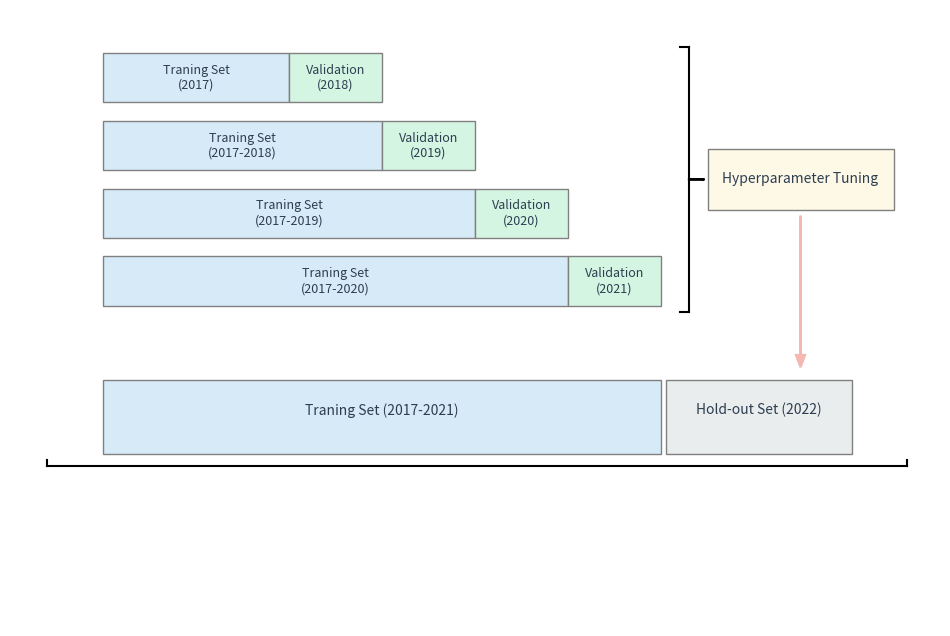

Recreate this plot in Python. (Note: this script raises an exception after producing the figure.)
import matplotlib.pyplot as plt
import matplotlib.patches as patches

# Define colors (approximating from the image)
color_train = '#D6EAF8'  # Light blue
color_val = '#D5F5E3'    # Light green
color_hyper = '#FEF9E7'  # Light yellow
color_holdout = '#EAEDED' # Light grey
color_arrow = '#F5B7B1'  # Light red
text_color = '#2C3E50' # Dark grey/black for text

# Create the figure and axes
fig, ax = plt.subplots(figsize=(12, 8))
ax.set_xlim(0, 10)
ax.set_ylim(0, 10)
ax.axis('off') # Turn off the axis lines and labels

# --- Plotting the expanding training/validation sets ---
y_start = 8.5
bar_height = 0.8
gap = 0.3 # Gap between bars

# Set 1: Train (2017), Val (2018)
ax.add_patch(patches.Rectangle((1, y_start), 2, bar_height, facecolor=color_train, edgecolor='grey'))
ax.text(2, y_start + bar_height/2, "Traning Set\n(2017)", ha='center', va='center', fontsize=9, color=text_color)
ax.add_patch(patches.Rectangle((3, y_start), 1, bar_height, facecolor=color_val, edgecolor='grey'))
ax.text(3.5, y_start + bar_height/2, "Validation\n(2018)", ha='center', va='center', fontsize=9, color=text_color)

# Set 2: Train (2017-2018), Val (2019)
y_start -= (bar_height + gap)
ax.add_patch(patches.Rectangle((1, y_start), 3, bar_height, facecolor=color_train, edgecolor='grey'))
ax.text(2.5, y_start + bar_height/2, "Traning Set\n(2017-2018)", ha='center', va='center', fontsize=9, color=text_color)
ax.add_patch(patches.Rectangle((4, y_start), 1, bar_height, facecolor=color_val, edgecolor='grey'))
ax.text(4.5, y_start + bar_height/2, "Validation\n(2019)", ha='center', va='center', fontsize=9, color=text_color)

# Set 3: Train (2017-2019), Val (2020)
y_start -= (bar_height + gap)
ax.add_patch(patches.Rectangle((1, y_start), 4, bar_height, facecolor=color_train, edgecolor='grey'))
ax.text(3, y_start + bar_height/2, "Traning Set\n(2017-2019)", ha='center', va='center', fontsize=9, color=text_color)
ax.add_patch(patches.Rectangle((5, y_start), 1, bar_height, facecolor=color_val, edgecolor='grey'))
ax.text(5.5, y_start + bar_height/2, "Validation\n(2020)", ha='center', va='center', fontsize=9, color=text_color)

# Set 4: Train (2017-2020), Val (2021)
y_start -= (bar_height + gap)
ax.add_patch(patches.Rectangle((1, y_start), 5, bar_height, facecolor=color_train, edgecolor='grey'))
ax.text(3.5, y_start + bar_height/2, "Traning Set\n(2017-2020)", ha='center', va='center', fontsize=9, color=text_color)
ax.add_patch(patches.Rectangle((6, y_start), 1, bar_height, facecolor=color_val, edgecolor='grey'))
ax.text(6.5, y_start + bar_height/2, "Validation\n(2021)", ha='center', va='center', fontsize=9, color=text_color)

# --- Plotting the Hyperparameter Tuning box and arrow ---
hyper_y_start = y_start + (8.5 - y_start + bar_height) / 2 - 0.5 # Center vertically with the block of sets
hyper_box_x = 7.5
hyper_box_width = 2
hyper_box_height = 1
ax.add_patch(patches.Rectangle((hyper_box_x, hyper_y_start), hyper_box_width, hyper_box_height, facecolor=color_hyper, edgecolor='grey'))
ax.text(hyper_box_x + hyper_box_width/2, hyper_y_start + hyper_box_height/2, "Hyperparameter Tuning", ha='center', va='center', fontsize=10, color=text_color)

# Arrow from Hyperparameter Tuning
arrow_start_y = hyper_y_start -0.1
arrow_end_y = y_start - (bar_height + gap) + 0.1 # Pointing towards the next stage
arrow_x = hyper_box_x + hyper_box_width/2
ax.arrow(arrow_x, arrow_start_y, 0, arrow_end_y - arrow_start_y,
         head_width=0.1, head_length=0.2, fc=color_arrow, ec=color_arrow, length_includes_head=True, lw=1.5)

# Arrow pointiung Hyperparameter Tuning
arrow_start_hyper_y = hyper_y_start + 0.5
arrow_start_hyper_x = hyper_box_x - 0.2

ax.arrow(arrow_start_hyper_x, arrow_start_hyper_y, 0.16, 0,
         color='black',lw=1.5)

# --- Plotting the final Training and Hold-out Set ---
final_y_start = y_start - (bar_height + gap) - (bar_height + gap) # Position below the arrow
final_bar_height = 1.2
train_hold_gap = 0.05

ax.add_patch(patches.Rectangle((1, final_y_start- 0.2), 6, final_bar_height, facecolor=color_train, edgecolor='grey'))
ax.text(1 + 6/2, final_y_start + final_bar_height/2-0.1, "Traning Set (2017-2021)", ha='center', va='center', fontsize=10, color=text_color)
ax.add_patch(patches.Rectangle((1 + 6 + train_hold_gap, final_y_start- 0.2), 2, final_bar_height, facecolor=color_holdout, edgecolor='grey'))
ax.text(0.5 + 6 + train_hold_gap + 3/2, final_y_start + final_bar_height/2-0.1, "Hold-out Set (2022)", ha='center', va='center', fontsize=10, color=text_color)

# --- Brackets ---
# Vertical bracket for the expanding sets
bracket_x = hyper_box_x-0.2
bracket_top_y = 8.5 + bar_height + 0.1
bracket_bottom_y = y_start - 0.1
ax.plot([bracket_x, bracket_x], [bracket_bottom_y, bracket_top_y], color='black', lw=1.5)
ax.plot([bracket_x-0.1, bracket_x], [bracket_top_y, bracket_top_y], color='black', lw=1.5) # Top tick
ax.plot([bracket_x-0.1, bracket_x], [bracket_bottom_y, bracket_bottom_y], color='black', lw=1.5) # Bottom tick

# Horizontal bracket for the final sets
h_bracket_y = final_y_start - 0.4
h_bracket_start_x = 0.5 - 0.1
h_bracket_end_x = 0.5 + 6 + train_hold_gap + 3 + 0.1
ax.plot([h_bracket_start_x, h_bracket_end_x], [h_bracket_y, h_bracket_y], color='black', lw=1.5)
ax.plot([h_bracket_start_x, h_bracket_start_x], [h_bracket_y, h_bracket_y+0.1], color='black', lw=1.5) # Left tick
ax.plot([h_bracket_end_x, h_bracket_end_x], [h_bracket_y, h_bracket_y+0.1], color='black', lw=1.5) # Right tick

plt.savefig(
    'produced_graph/PictureS2.jpg', 
    dpi=300,
    format='jpeg',
    bbox_inches='tight',
    pil_kwargs={'compression': 'lzw'}
)

plt.show()
